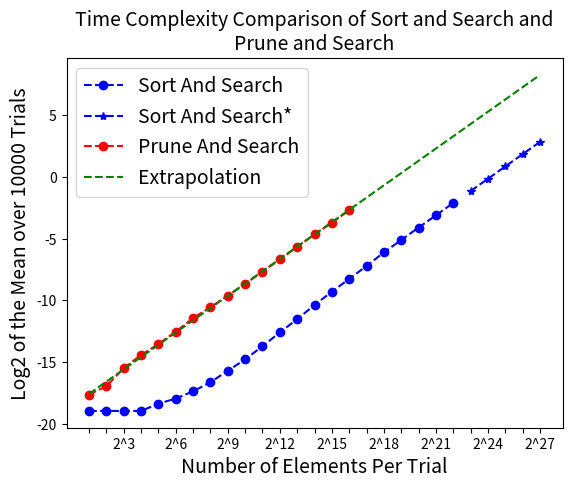
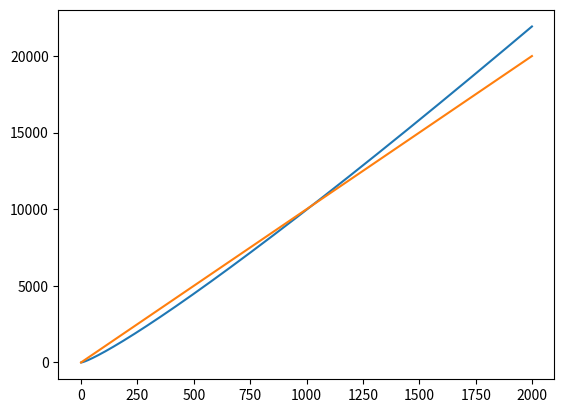

The matplotlib source for these figures, in order:
import numpy as np
import matplotlib.pyplot as plt
from scipy.stats import linregress

SortAndSearch_Means  = np.asarray( [ 0.000002, 0.000002, 0.000002, 0.000002, 0.000003, 0.000004, 0.000006, 0.000010, 0.000019, 0.000036, 0.000075, 0.000163, 0.000343, 0.000755, 0.001597, 0.003263, 0.006755, 0.014400, 0.028883, 0.058093, 0.115283, 0.230631 ] )
PruneAndSearch_Means = np.asarray( [ 0.000005, 0.000008, 0.000022, 0.000046, 0.000085, 0.000171, 0.000363, 0.000670, 0.001276, 0.002470, 0.004891, 0.009697, 0.019643, 0.039769, 0.075800, 0.154484 ] )

SortAndSearch_Small_Means = np.asarray( [ 0.449646, 0.892595, 1.789482, 3.554875, 7.064915 ] )


num_display    = 8
num_sim_sets   = 27
x_sim_labels   = [ idx for idx in range(1, num_sim_sets+1) ]
x_Descriptions = [ "2^{}".format(idx) if (idx % (num_sim_sets//num_display)) == 0 else "" for idx in range(1, num_sim_sets+1) ]
  

num_real_sets_sort = len(SortAndSearch_Means)
x_real_sort_labels = [ idx for idx in range(1, num_real_sets_sort+1) ]

num_real_small_sets = len(SortAndSearch_Small_Means)
x_real_small_labels = [ idx for idx in range(num_real_sets_sort+1, num_real_sets_sort+num_real_small_sets+1)]

print(x_real_sort_labels, x_real_small_labels)

num_real_sets_prune = len(PruneAndSearch_Means)
x_real_prune_labels = [ idx for idx in range(1, num_real_sets_prune+1) ]


slope, intercept, r_value, p_value, std_err = linregress(x_real_prune_labels, np.log2(PruneAndSearch_Means))
Prune_Regression = []
Prune_Labels     = []
for idx in range(1, num_sim_sets+1):
    Prune_Labels.append(idx)
    Prune_Regression.append( slope*idx + intercept )


fSize = 14

plt.figure()
plt.title('Time Complexity Comparison of Sort and Search and\nPrune and Search', fontsize=fSize)
plt.xlabel('Number of Elements Per Trial', fontsize=fSize)
plt.ylabel('Log2 of the Mean over 10000 Trials', fontsize=fSize)
plt.plot(  x_real_sort_labels, np.log2(       SortAndSearch_Means ), '--o', color='b', label='Sort And Search')
plt.plot( x_real_small_labels, np.log2( SortAndSearch_Small_Means ), '--*', color='b', label='Sort And Search*')
plt.plot( x_real_prune_labels, np.log2(      PruneAndSearch_Means ), '--o', color='r', label='Prune And Search')
plt.plot(        Prune_Labels,                   Prune_Regression  , '--' , color='g', label='Extrapolation')
plt.xticks(x_sim_labels, x_Descriptions)
plt.legend(prop={'size': fSize})



x1 = []
x2 = []
for idx in range(2000):
    x1.append(idx * np.log2(idx))
    x2.append(idx*10)

plt.figure()
plt.plot(x1)
plt.plot(x2)








plt.show()

